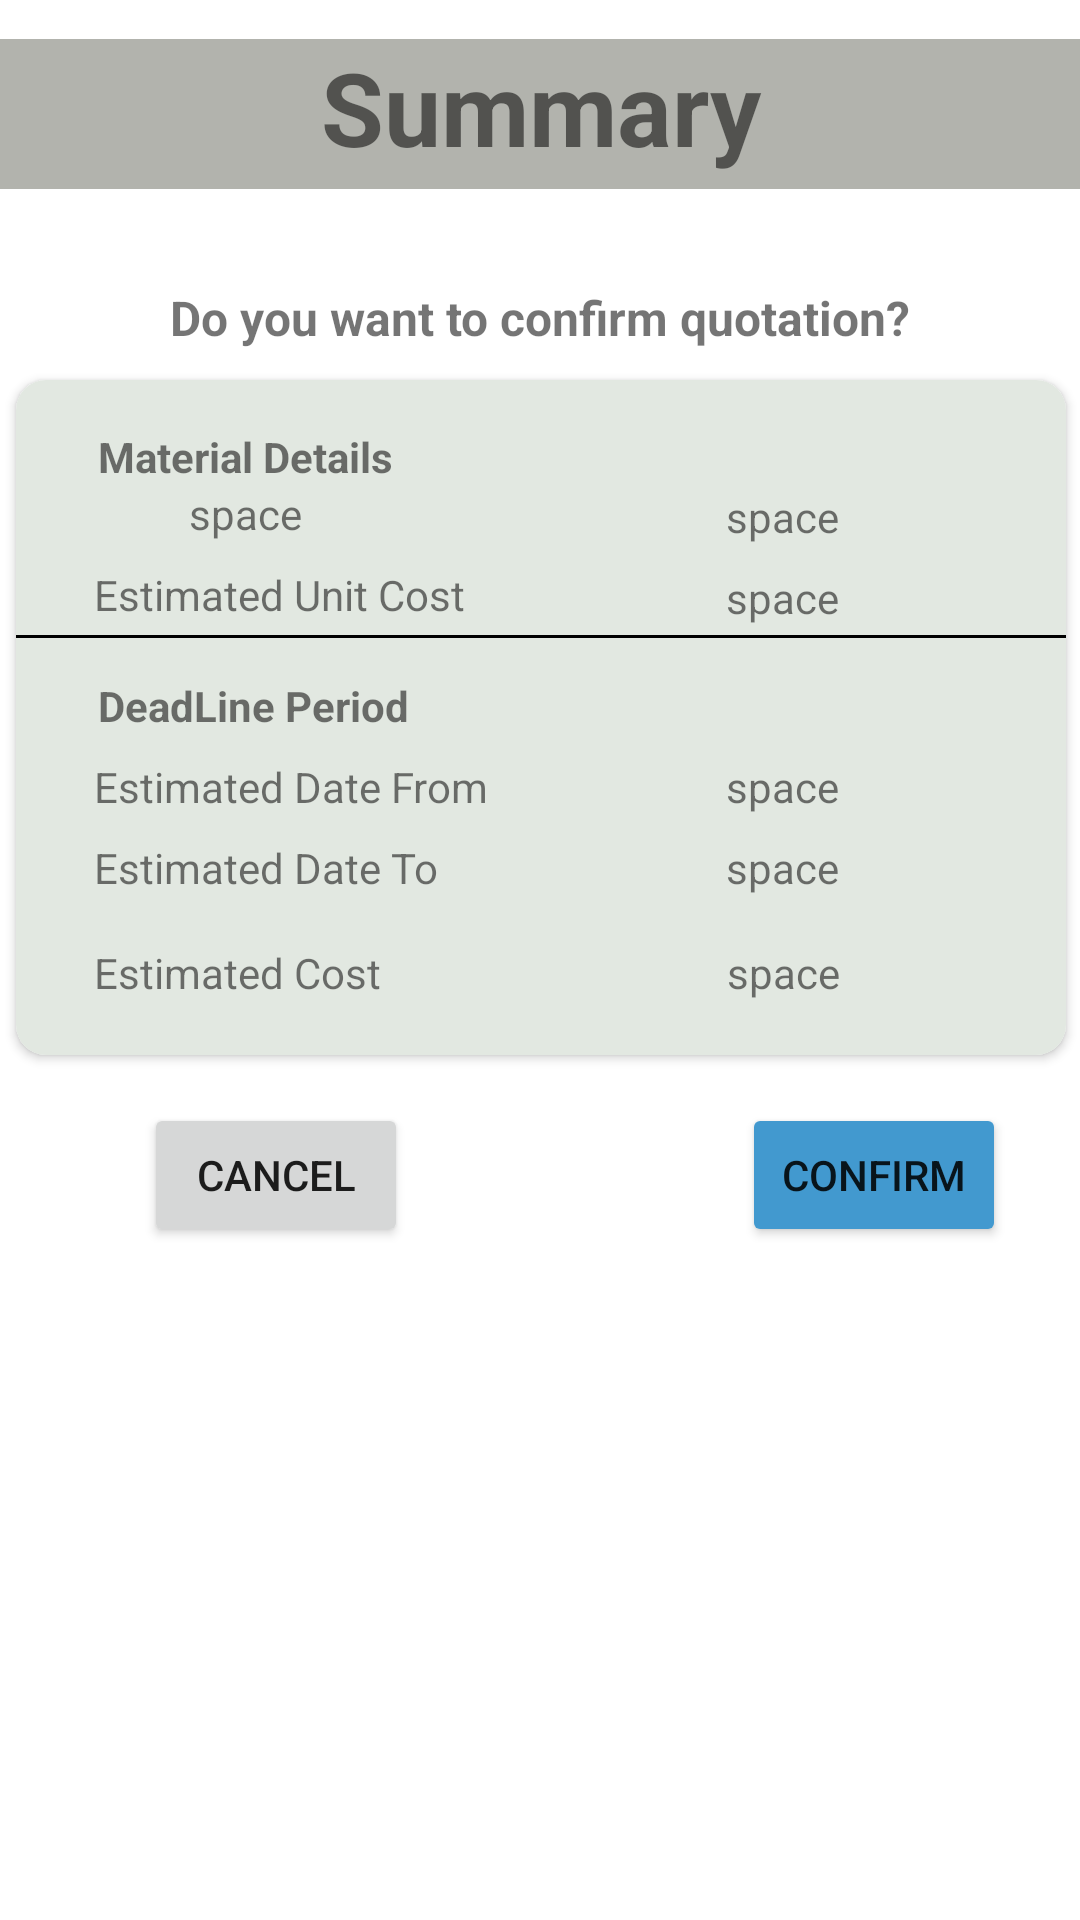

Produce the Android XML layout that renders to this screen, including the resource entries it uses.
<!-- AndroidManifest.xml: application theme Theme.Applicationmobile -->
<!-- res/layout/fragment_quotation_summary.xml -->
<?xml version="1.0" encoding="utf-8"?>
<FrameLayout xmlns:android="http://schemas.android.com/apk/res/android"
    xmlns:tools="http://schemas.android.com/tools"
    android:layout_width="match_parent"
    android:layout_height="match_parent"
    xmlns:app="http://schemas.android.com/apk/res-auto"
    tools:context=".fragment.quotation.QuotationSummary">

    <androidx.constraintlayout.widget.ConstraintLayout
        android:layout_width="match_parent"
        android:layout_height="match_parent">

        <androidx.cardview.widget.CardView
            android:id="@+id/cardView"
            android:layout_width="350dp"
            android:layout_height="225dp"
            android:layout_marginHorizontal="20dp"
            android:layout_marginVertical="10dp"
            android:layout_marginTop="24dp"
            android:background="#f4f74a"
            android:elevation="6dp"
            app:cardCornerRadius="10dp"
            app:layout_constraintEnd_toEndOf="@+id/textView7"
            app:layout_constraintStart_toStartOf="@+id/textView7"
            app:layout_constraintTop_toBottomOf="@+id/textView7">

            <androidx.constraintlayout.widget.ConstraintLayout
                android:layout_width="match_parent"
                android:layout_height="match_parent"
                android:background="#e2e8e1">

                <View
                    android:id="@+id/view2"
                    android:layout_width="match_parent"
                    android:layout_height="1dp"
                    android:background="#000"
                    app:layout_constraintBottom_toBottomOf="parent"
                    app:layout_constraintEnd_toEndOf="parent"
                    app:layout_constraintHorizontal_bias="0.0"
                    app:layout_constraintStart_toStartOf="parent"
                    app:layout_constraintTop_toTopOf="parent"
                    app:layout_constraintVertical_bias="0.379"
                    tools:ignore="MissingConstraints" />

                <TextView
                    android:id="@+id/textView9"
                    android:layout_width="wrap_content"
                    android:layout_height="wrap_content"
                    android:text="@string/material_details"
                    app:layout_constraintBottom_toBottomOf="parent"
                    app:layout_constraintEnd_toEndOf="parent"
                    app:layout_constraintHorizontal_bias="0.108"
                    app:layout_constraintStart_toStartOf="parent"
                    app:layout_constraintTop_toTopOf="parent"
                    app:layout_constraintVertical_bias="0.077" />

                <TextView
                    android:id="@+id/textView11"
                    android:layout_width="wrap_content"
                    android:layout_height="wrap_content"
                    android:layout_marginStart="26dp"
                    android:layout_marginTop="8dp"
                    android:text="@string/estimated_date_from"
                    app:layout_constraintStart_toStartOf="parent"
                    app:layout_constraintTop_toBottomOf="@+id/textView10" />

                <TextView
                    android:id="@+id/textView12"
                    android:layout_width="wrap_content"
                    android:layout_height="wrap_content"
                    android:layout_marginStart="6dp"
                    android:layout_marginTop="8dp"
                    android:text="@string/estimated_date_to"
                    app:layout_constraintEnd_toEndOf="@+id/textView11"
                    app:layout_constraintHorizontal_bias="0.54"
                    app:layout_constraintStart_toStartOf="parent"
                    app:layout_constraintTop_toBottomOf="@+id/textView11" />

                <TextView
                    android:id="@+id/textView16"
                    android:layout_width="wrap_content"
                    android:layout_height="wrap_content"
                    android:layout_marginTop="16dp"
                    android:text="@string/estimated_cost"
                    app:layout_constraintStart_toStartOf="@+id/textView12"
                    app:layout_constraintTop_toBottomOf="@+id/textView12" />

                <TextView
                    android:id="@+id/textView10"
                    android:layout_width="wrap_content"
                    android:layout_height="wrap_content"
                    android:layout_marginTop="64dp"
                    android:text="@string/deadline_period"
                    app:layout_constraintEnd_toEndOf="@+id/textView9"
                    app:layout_constraintHorizontal_bias="0.0"
                    app:layout_constraintStart_toStartOf="@+id/textView9"
                    app:layout_constraintTop_toBottomOf="@+id/textView9" />

                <TextView
                    android:id="@+id/qc_sum_material"
                    android:layout_width="wrap_content"
                    android:layout_height="wrap_content"
                    android:text="@string/space"
                    app:layout_constraintEnd_toEndOf="@+id/textView9"
                    app:layout_constraintStart_toStartOf="@+id/textView9"
                    app:layout_constraintTop_toBottomOf="@+id/textView9" />

                <TextView
                    android:id="@+id/qc_sum_material_quntity"
                    android:layout_width="wrap_content"
                    android:layout_height="wrap_content"
                    android:text="@string/space"
                    app:layout_constraintBottom_toBottomOf="parent"
                    app:layout_constraintEnd_toEndOf="parent"
                    app:layout_constraintHorizontal_bias="0.651"
                    app:layout_constraintStart_toEndOf="@+id/qc_sum_material"
                    app:layout_constraintTop_toTopOf="parent"
                    app:layout_constraintVertical_bias="0.174" />

                <TextView
                    android:id="@+id/textView19"
                    android:layout_width="wrap_content"
                    android:layout_height="wrap_content"
                    android:layout_marginTop="8dp"
                    android:text="@string/estimated_unit_cost"
                    app:layout_constraintEnd_toEndOf="@+id/qc_sum_material"
                    app:layout_constraintHorizontal_bias="0.372"
                    app:layout_constraintStart_toStartOf="@+id/qc_sum_material"
                    app:layout_constraintTop_toBottomOf="@+id/qc_sum_material" />

                <TextView
                    android:id="@+id/qc_sum_estimate_unit"
                    android:layout_width="wrap_content"
                    android:layout_height="wrap_content"
                    android:layout_marginTop="8dp"
                    android:text="@string/space"
                    app:layout_constraintEnd_toEndOf="@+id/qc_sum_material_quntity"
                    app:layout_constraintStart_toStartOf="@+id/qc_sum_material_quntity"
                    app:layout_constraintTop_toBottomOf="@+id/qc_sum_material_quntity" />

                <TextView
                    android:id="@+id/qc_sum_estimated_date_from"
                    android:layout_width="wrap_content"
                    android:layout_height="wrap_content"
                    android:layout_marginTop="44dp"
                    android:text="@string/space"
                    app:layout_constraintEnd_toEndOf="@+id/qc_sum_estimate_unit"
                    app:layout_constraintStart_toStartOf="@+id/qc_sum_estimate_unit"
                    app:layout_constraintTop_toBottomOf="@+id/qc_sum_estimate_unit" />

                <TextView
                    android:id="@+id/qc_sum_estimated_date_to"
                    android:layout_width="wrap_content"
                    android:layout_height="wrap_content"
                    android:layout_marginTop="8dp"
                    android:text="@string/space"
                    app:layout_constraintEnd_toEndOf="@+id/qc_sum_estimated_date_from"
                    app:layout_constraintStart_toStartOf="@+id/qc_sum_estimated_date_from"
                    app:layout_constraintTop_toBottomOf="@+id/qc_sum_estimated_date_from" />

                <TextView
                    android:id="@+id/qc_sum_estimated_cost"
                    android:layout_width="100dp"
                    android:layout_height="wrap_content"
                    android:layout_marginTop="16dp"
                    android:background="@drawable/text_view_green_coner"
                    android:text="@string/space"
                    android:textAlignment="center"
                    app:layout_constraintEnd_toEndOf="@+id/qc_sum_estimated_date_to"
                    app:layout_constraintStart_toStartOf="@+id/qc_sum_estimated_date_to"
                    app:layout_constraintTop_toBottomOf="@+id/qc_sum_estimated_date_to" />

            </androidx.constraintlayout.widget.ConstraintLayout>

        </androidx.cardview.widget.CardView>

        <TextView
            android:id="@+id/textView3"
            android:layout_width="match_parent"
            android:layout_height="50dp"
            android:background="#b2b3ad"
            android:text="@string/summary"
            android:textAlignment="center"
            android:textSize="34sp"
            android:textStyle="bold"
            app:layout_constraintBottom_toBottomOf="parent"
            app:layout_constraintEnd_toEndOf="parent"
            app:layout_constraintHorizontal_bias="0.498"
            app:layout_constraintStart_toStartOf="parent"
            app:layout_constraintTop_toTopOf="parent"
            app:layout_constraintVertical_bias="0.022" />

        <TextView
            android:id="@+id/textView7"
            android:layout_width="wrap_content"
            android:layout_height="wrap_content"
            android:layout_marginTop="32dp"
            android:text="@string/oder_confirm_quotation"
            android:textSize="16sp"
            app:layout_constraintEnd_toEndOf="@+id/textView3"
            app:layout_constraintStart_toStartOf="@+id/textView3"
            app:layout_constraintTop_toBottomOf="@+id/textView3" />

        <Button
            android:id="@+id/qsum_cancel"
            android:layout_width="wrap_content"
            android:layout_height="wrap_content"
            android:layout_marginTop="16dp"
            android:text="@string/cancel"
            app:layout_constraintEnd_toStartOf="@+id/qsum_confirm"
            app:layout_constraintHorizontal_bias="0.277"
            app:layout_constraintStart_toStartOf="@+id/cardView"
            app:layout_constraintTop_toBottomOf="@+id/cardView" />

        <Button
            android:id="@+id/qsum_confirm"
            android:layout_width="wrap_content"
            android:layout_height="wrap_content"
            android:layout_marginTop="16dp"
            android:layout_marginEnd="20dp"
            app:backgroundTint = "#4299cf"
            android:text="@string/confirm"
            app:layout_constraintEnd_toEndOf="@+id/cardView"
            app:layout_constraintTop_toBottomOf="@+id/cardView" />
    </androidx.constraintlayout.widget.ConstraintLayout>

</FrameLayout>
<!-- resources referenced by this layout -->
<resources>
  <string name="cancel">Cancel</string>
  <string name="confirm">Confirm</string>
  <string name="deadline_period"><b>DeadLine Period</b></string>
  <string name="estimated_cost">Estimated Cost</string>
  <string name="estimated_date_from">Estimated Date From</string>
  <string name="estimated_date_to">Estimated Date To</string>
  <string name="estimated_unit_cost">Estimated Unit Cost</string>
  <string name="material_details"><b>Material Details</b></string>
  <string name="oder_confirm_quotation"><b>Do you want to confirm quotation?</b></string>
  <string name="space">space</string>
  <string name="summary">Summary</string>
  <style name="Theme.Applicationmobile" parent="Theme.MaterialComponents.DayNight.NoActionBar">
          
          <item name="colorPrimary">#757474</item>   
          <item name="colorPrimaryVariant">@color/purple_700</item>
          <item name="colorOnPrimary">@color/white</item>
          
          <item name="colorSecondary">@color/teal_200</item>
          <item name="colorSecondaryVariant">@color/teal_700</item>
          <item name="colorOnSecondary">@color/black</item>
          
          <item name="android:statusBarColor" tools:targetApi="l">?attr/colorPrimaryVariant</item>
          
              <item name="colorAccent">@android:color/white</item>
  
      </style>
  <color name="purple_700">#FF3700B3</color>
  <color name="white">#FFFFFFFF</color>
  <color name="teal_200">#FF03DAC5</color>
  <color name="teal_700">#FF018786</color>
  <color name="black">#FF000000</color>
</resources>
